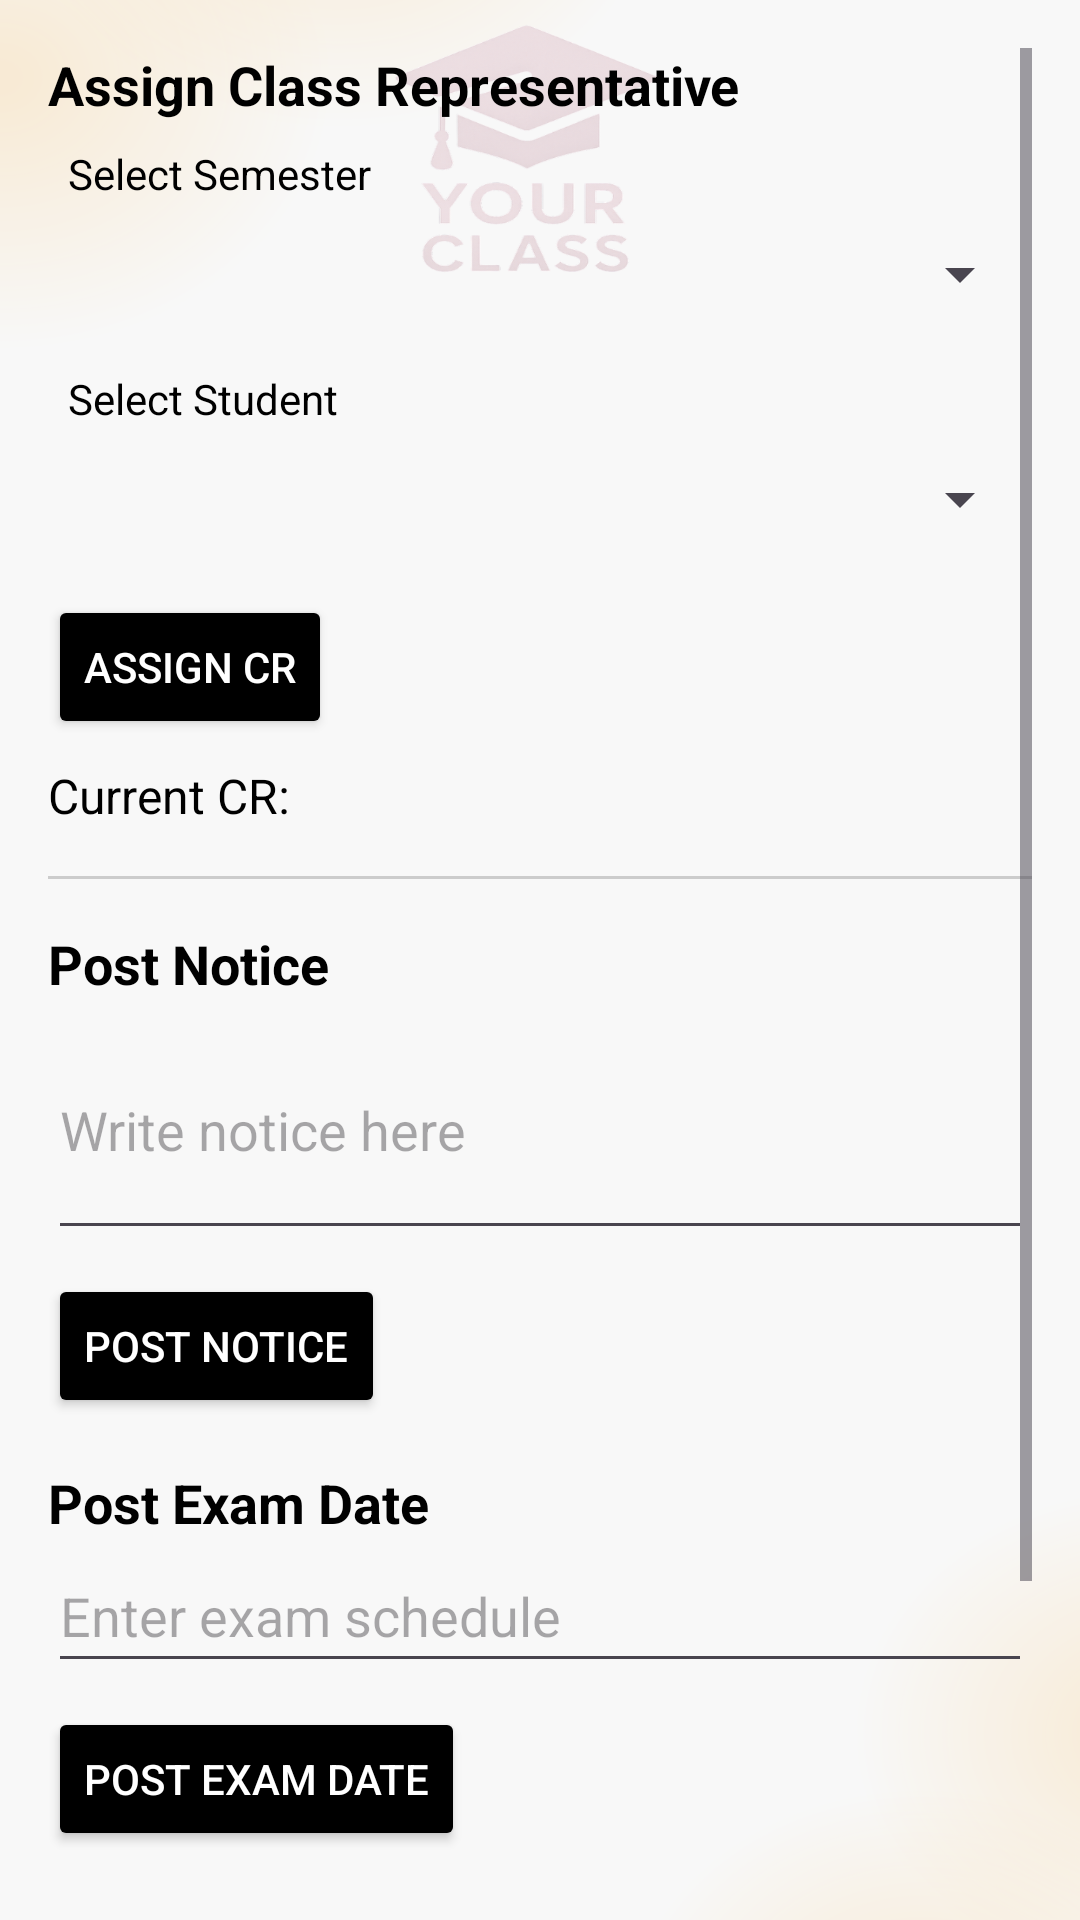

The Android layout XML behind this screen, and the referenced resources:
<!-- AndroidManifest.xml: application theme Theme.YourClass -->
<!-- res/layout/activity_cadashboard.xml -->
<?xml version="1.0" encoding="utf-8"?>
<ScrollView xmlns:android="http://schemas.android.com/apk/res/android"
    android:layout_width="match_parent"
    android:layout_height="match_parent"
    android:padding="16dp"
    android:background="@drawable/canva_light">

    <LinearLayout
        android:layout_width="match_parent"
        android:layout_height="wrap_content"
        android:orientation="vertical">

        <TextView
            android:layout_width="wrap_content"
            android:layout_height="wrap_content"
            android:text="Assign Class Representative"
            android:textStyle="bold"
            android:textColor="@android:color/black"
            android:textSize="18sp"
            android:paddingBottom="8dp" />

        <TextView
            android:layout_width="match_parent"
            android:textColor="@android:color/black"
            android:layout_height="wrap_content"
            android:text="  Select Semester"/>

        <Spinner
            android:id="@+id/semesterSpinner"
            android:layout_width="match_parent"
            android:layout_height="48dp"
            android:layout_marginBottom="8dp" />

        <TextView
            android:layout_width="match_parent"
            android:textColor="@android:color/black"
            android:layout_height="wrap_content"
            android:text="  Select Student"/>

        <Spinner
            android:id="@+id/studentSpinner"
            android:layout_width="match_parent"
            android:layout_height="48dp"
            android:layout_marginBottom="8dp" />

        <Button
            android:id="@+id/assignCrBtn"
            android:layout_width="wrap_content"
            android:layout_height="wrap_content"
            android:textColor="@android:color/white"
            android:backgroundTint="@android:color/black"
            android:text="Assign CR" />

        <TextView
            android:id="@+id/currentCrText"
            android:layout_width="match_parent"
            android:layout_height="wrap_content"
            android:text="Current CR: "
            android:textColor="@android:color/black"
            android:textSize="16sp"
            android:paddingTop="8dp"
            android:paddingBottom="16dp" />

        <View
            android:layout_width="match_parent"
            android:layout_height="1dp"
            android:background="#CCCCCC"
            android:layout_marginBottom="16dp" />

        <TextView
            android:layout_width="wrap_content"
            android:layout_height="wrap_content"
            android:text="Post Notice"
            android:textStyle="bold"
            android:textSize="18sp"
            android:textColor="@android:color/black" />

        <EditText
            android:id="@+id/noticeInput"
            android:layout_width="match_parent"
            android:layout_height="wrap_content"
            android:hint="Write notice here"
            android:inputType="textMultiLine"
            android:minLines="3"
            android:layout_marginBottom="8dp" />

        <Button
            android:id="@+id/postNoticeBtn"
            android:layout_width="wrap_content"
            android:layout_height="wrap_content"
            android:textColor="@android:color/white"
            android:backgroundTint="@android:color/black"
            android:text="Post Notice" />

        <TextView
            android:layout_width="wrap_content"
            android:layout_height="wrap_content"
            android:text="Post Exam Date"
            android:textStyle="bold"
            android:textSize="18sp"
            android:paddingTop="16dp"
            android:textColor="@android:color/black" />

        <EditText
            android:id="@+id/examDateInput"
            android:layout_width="match_parent"
            android:layout_height="48dp"
            android:hint="Enter exam schedule"
            android:inputType="text"
            android:layout_marginBottom="8dp" />

        <Button
            android:id="@+id/postExamBtn"
            android:layout_width="wrap_content"
            android:layout_height="wrap_content"
            android:textColor="@android:color/white"
            android:backgroundTint="@android:color/black"
            android:text="Post Exam Date" />

        <TextView
            android:layout_width="wrap_content"
            android:layout_height="wrap_content"
            android:text="Post Class Note Link"
            android:textStyle="bold"
            android:textSize="18sp"
            android:paddingTop="16dp"
            android:textColor="@android:color/black" />

        <EditText
            android:id="@+id/noteLinkInput"
            android:layout_width="match_parent"
            android:layout_height="48dp"
            android:hint="Enter note link (Google Drive or others)"
            android:inputType="textUri"
            android:layout_marginBottom="8dp" />

        <Button
            android:id="@+id/postNoteBtn"
            android:layout_width="wrap_content"
            android:layout_height="wrap_content"
            android:textColor="@android:color/white"
            android:backgroundTint="@android:color/black"
            android:text="Post Note" />
    </LinearLayout>
</ScrollView>
<!-- resources referenced by this layout -->
<resources>
  <!-- drawable canva_light: png bitmap (drawable, 139191 bytes) -->
  <style name="Theme.YourClass" parent="Base.Theme.YourClass" />
  <style name="Base.Theme.YourClass" parent="Theme.Material3.DayNight.NoActionBar">
          
          
      </style>
</resources>
